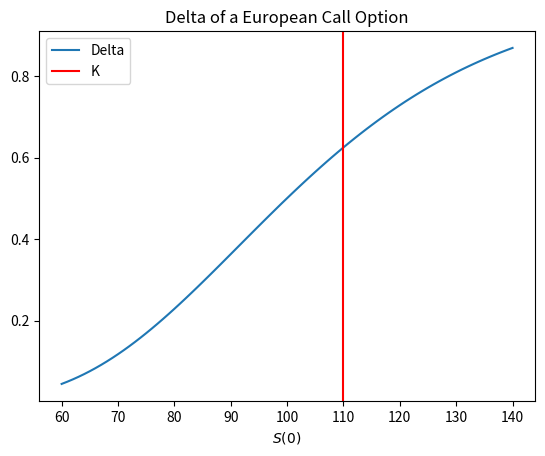

Write the Python code that produced this figure.
import math
import numpy as np
import scipy.integrate as integrate
from matplotlib import pyplot as plt

# compute Black-Scholes price by integration
def BS_Price_Int(S0, r, sigma, T, f):
    # define integrand as given in the exercise
    def integrand(x):
        return 1 / math.sqrt(2 * math.pi) * f(
            S0 * math.exp((r - 0.5 * math.pow(sigma, 2)) * T + sigma * math.sqrt(T) * x)) * math.exp(-r * T) * math.exp(
            -1 / 2 * math.pow(x, 2))

    # perform integration
    I = integrate.quad(integrand, -np.inf, np.inf)
    # return value of the integration
    return I[0]


# a)
def BS_Greeks_num(r, sigma, S0, T, g ,eps):
    def f(x): return BS_Price_Int(S0=x, r=r, sigma=sigma, T=T, f=g)
    delta = (f(S0+eps*S0) - f(S0)) / (eps*S0)
    gamma = (f(S0+eps*S0) - 2*f(S0) + f(S0-eps*S0)) / (eps*S0)**2

    def f(x): return BS_Price_Int(S0=S0, r=r, sigma=x, T=T, f=g)
    vega = (f(sigma+eps*sigma) - f(sigma)) / (eps*sigma)

    return [delta, vega, gamma]


# b)
def g(x): return max([x-110, 0])
params = dict(r=0.05, sigma=0.3, T=1, eps=0.001, g=g)
S0_list = range(60, 140+1)
delta_list = [BS_Greeks_num(**params, S0=x)[0] for x in S0_list]

f, ax = plt.subplots(1,1)
ax.plot(S0_list, delta_list, label='Delta')
ax.axvline(x=110, color='red', label='K')
ax.legend()
ax.set_title("Delta of a European Call Option")
ax.set_xlabel("$S(0)$")
plt.show()